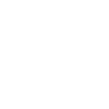
t = 0.00 s
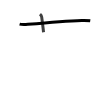
t = 1.75 s
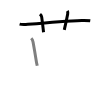
t = 3.50 s
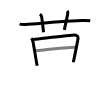
t = 5.50 s
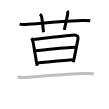
t = 7.25 s
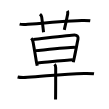
t = 9.00 s

The animated SVG that drew these frames (rendered in a browser with its animation timeline set to each time). Animation: 9 SMIL elements (animate=9); one cycle of 9.00 s.

<svg width="109px" height="109px" viewBox="0 0 px 109px" xmlns="http://www.w3.org/2000/svg" xmlns:xlink="http://www.w3.org/1999/xlink" xml:space="preserve" version="1.1"  baseProfile="full">
<path d="M19.62,24.14c2.75,0.7,5.46,0.47,8.25,0.22c14.47-1.31,38.06-3.33,54-3.91c2.84-0.1,5.57-0.05,8.38,0.37" style="fill:none;stroke:black;stroke-width:3;opacity:0">
  <animate attributeType="CSS" attributeName="opacity" from="0" to="1" begin="0s" dur="1s" repeatCount="0" fill="freeze" />
</path>
<path d="M40,14.12c1,0.88,1.56,2.03,1.67,2.75c0.99,6.74,1.59,12.93,1.88,15.38" style="fill:none;stroke:black;stroke-width:3;opacity:0">
  <animate attributeType="CSS" attributeName="opacity" from="0" to="1" begin="1s" dur="1s" repeatCount="0" fill="freeze" />
</path>
<path d="M67.34,10.88c0.53,0.88,0.55,2.05,0.34,3.18c-1.19,6.49-2.46,11.76-3.43,15.9" style="fill:none;stroke:black;stroke-width:3;opacity:0">
  <animate attributeType="CSS" attributeName="opacity" from="0" to="1" begin="2s" dur="1s" repeatCount="0" fill="freeze" />
</path>
<path d="M31.25,38.22c0.77,0.77,1.5,2.03,1.8,3.69c0.75,4.08,2.31,13.24,3.34,19.81c0.36,2.28,0.61,2.53,0.82,4.03" style="fill:none;stroke:black;stroke-width:3;opacity:0">
  <animate attributeType="CSS" attributeName="opacity" from="0" to="1" begin="3s" dur="1s" repeatCount="0" fill="freeze" />
</path>
<path d="M33.27,39.47c12.1-1.34,38.03-4.49,41.29-4.48C76.88,35,78.54,36.4,78,39.04c-0.87,4.21-2.32,12.1-3.89,19.44c-0.32,1.47-0.61,2.77-0.86,3.77" style="fill:none;stroke:black;stroke-width:3;opacity:0">
  <animate attributeType="CSS" attributeName="opacity" from="0" to="1" begin="4s" dur="1s" repeatCount="0" fill="freeze" />
</path>
<path d="M35.78,50.62c7.22-0.62,30.84-3,39.2-3.26" style="fill:none;stroke:black;stroke-width:3;opacity:0">
  <animate attributeType="CSS" attributeName="opacity" from="0" to="1" begin="5s" dur="1s" repeatCount="0" fill="freeze" />
</path>
<path d="M37.62,63c10.62-1,29.12-3,35.24-3.2" style="fill:none;stroke:black;stroke-width:3;opacity:0">
  <animate attributeType="CSS" attributeName="opacity" from="0" to="1" begin="6s" dur="1s" repeatCount="0" fill="freeze" />
</path>
<path d="M17.63,77c3.15,0.81,6.54,0.59,9.74,0.36c20.78-1.5,37.31-3.46,56.75-3.95c3.33-0.08,6.58-0.07,9.88,0.44" style="fill:none;stroke:black;stroke-width:3;opacity:0">
  <animate attributeType="CSS" attributeName="opacity" from="0" to="1" begin="7s" dur="1s" repeatCount="0" fill="freeze" />
</path>
<path d="M54.5,64.25c0.75,0.75,1.19,2,1.19,3.56c0,0.59,0,17.13-0.07,26.19c-0.02,2.5-0.04,4.49-0.05,5.5" style="fill:none;stroke:black;stroke-width:3;opacity:0">
  <animate attributeType="CSS" attributeName="opacity" from="0" to="1" begin="8s" dur="1s" repeatCount="0" fill="freeze" />
</path>
</svg>
